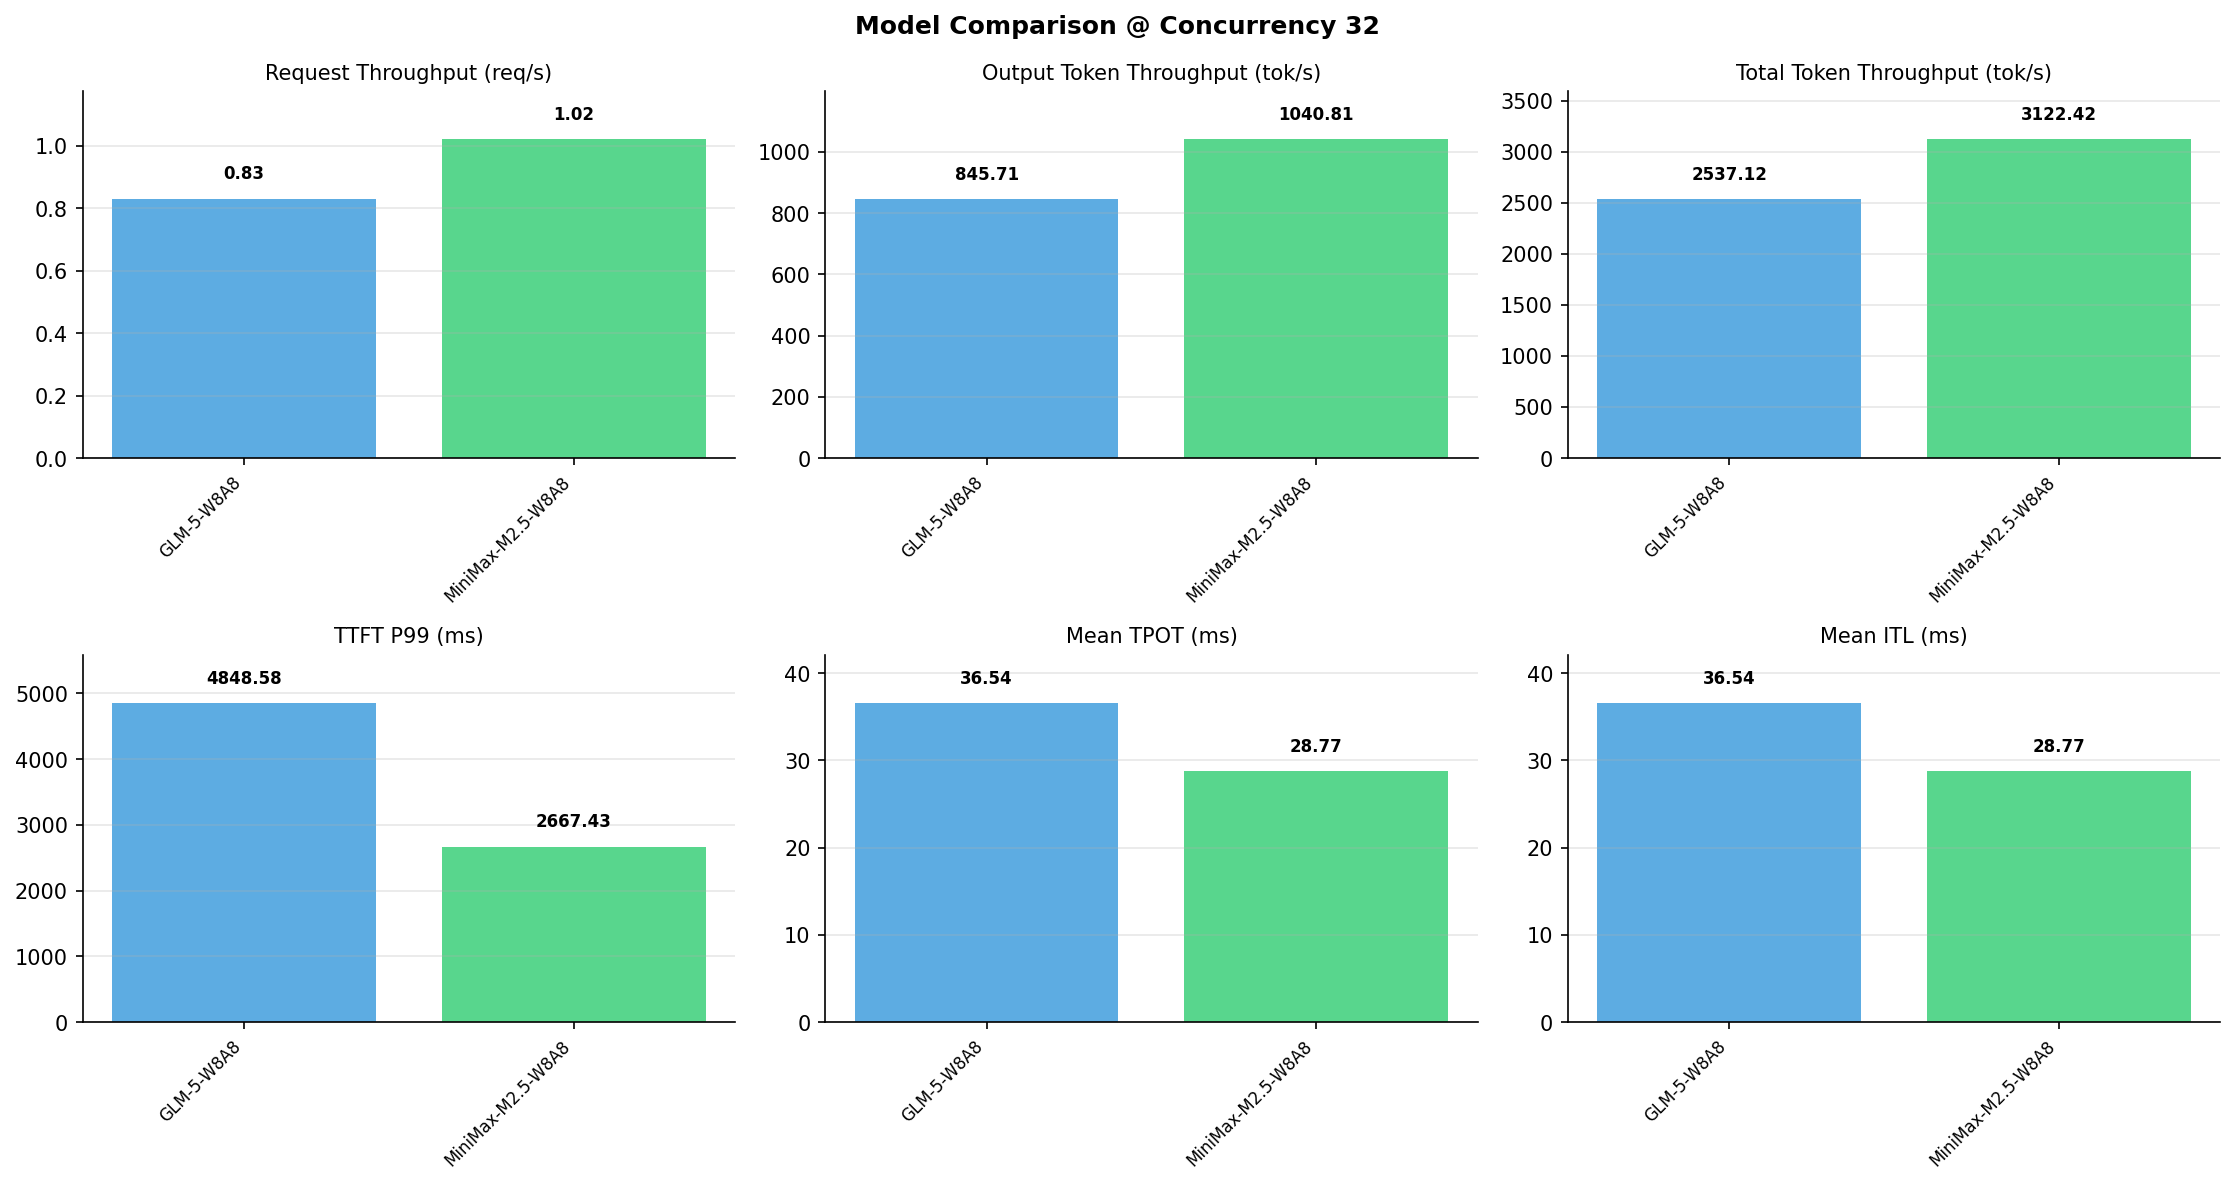

The data file committed next to this chart (first rows):
Metric, GLM-5-W8A8, MiniMax-M2.5-W8A8
[Serving Benchmark Result], , 
Successful requests, 1000, 1000
Benchmark duration (s), 1211, 983.9
Total input tokens, 2048000, 2048000
Total generated tokens, 1024000, 1024000
Request throughput (req/s), 0.83, 1.02
Input token throughput (tok/s), 1691, 2082
Output token throughput (tok/s), 845.7, 1041
Peak output token throughput (tok/s), 1587, 1216
Peak concurrent requests, 47, 64
Total token throughput (tok/s), 2537, 3122
[Time to First Token], , 
Mean TTFT (ms), 848.4, 1539
Median TTFT (ms), 682.7, 1474
P99 TTFT (ms), 4849, 2667
[Time per Output Token], , 
Mean TPOT (ms), 36.54, 28.77
Median TPOT (ms), 36.49, 28.79
P99 TPOT (ms), 54.10, 30.20
[Inter-Token Latency], , 
Mean ITL (ms), 36.54, 28.77
Median ITL (ms), 21.06, 27.91
P95 ITL (ms), 169.8, 28.66
P99 ITL (ms), 246.3, 33.35
[End-to-End Latency], , 
Mean E2E Latency (ms), 38232, 30975
Median E2E Latency (ms), 38077, 31061
P90 E2E Latency (ms), 40920, 31394
P99 E2E Latency (ms), 56021, 31464
